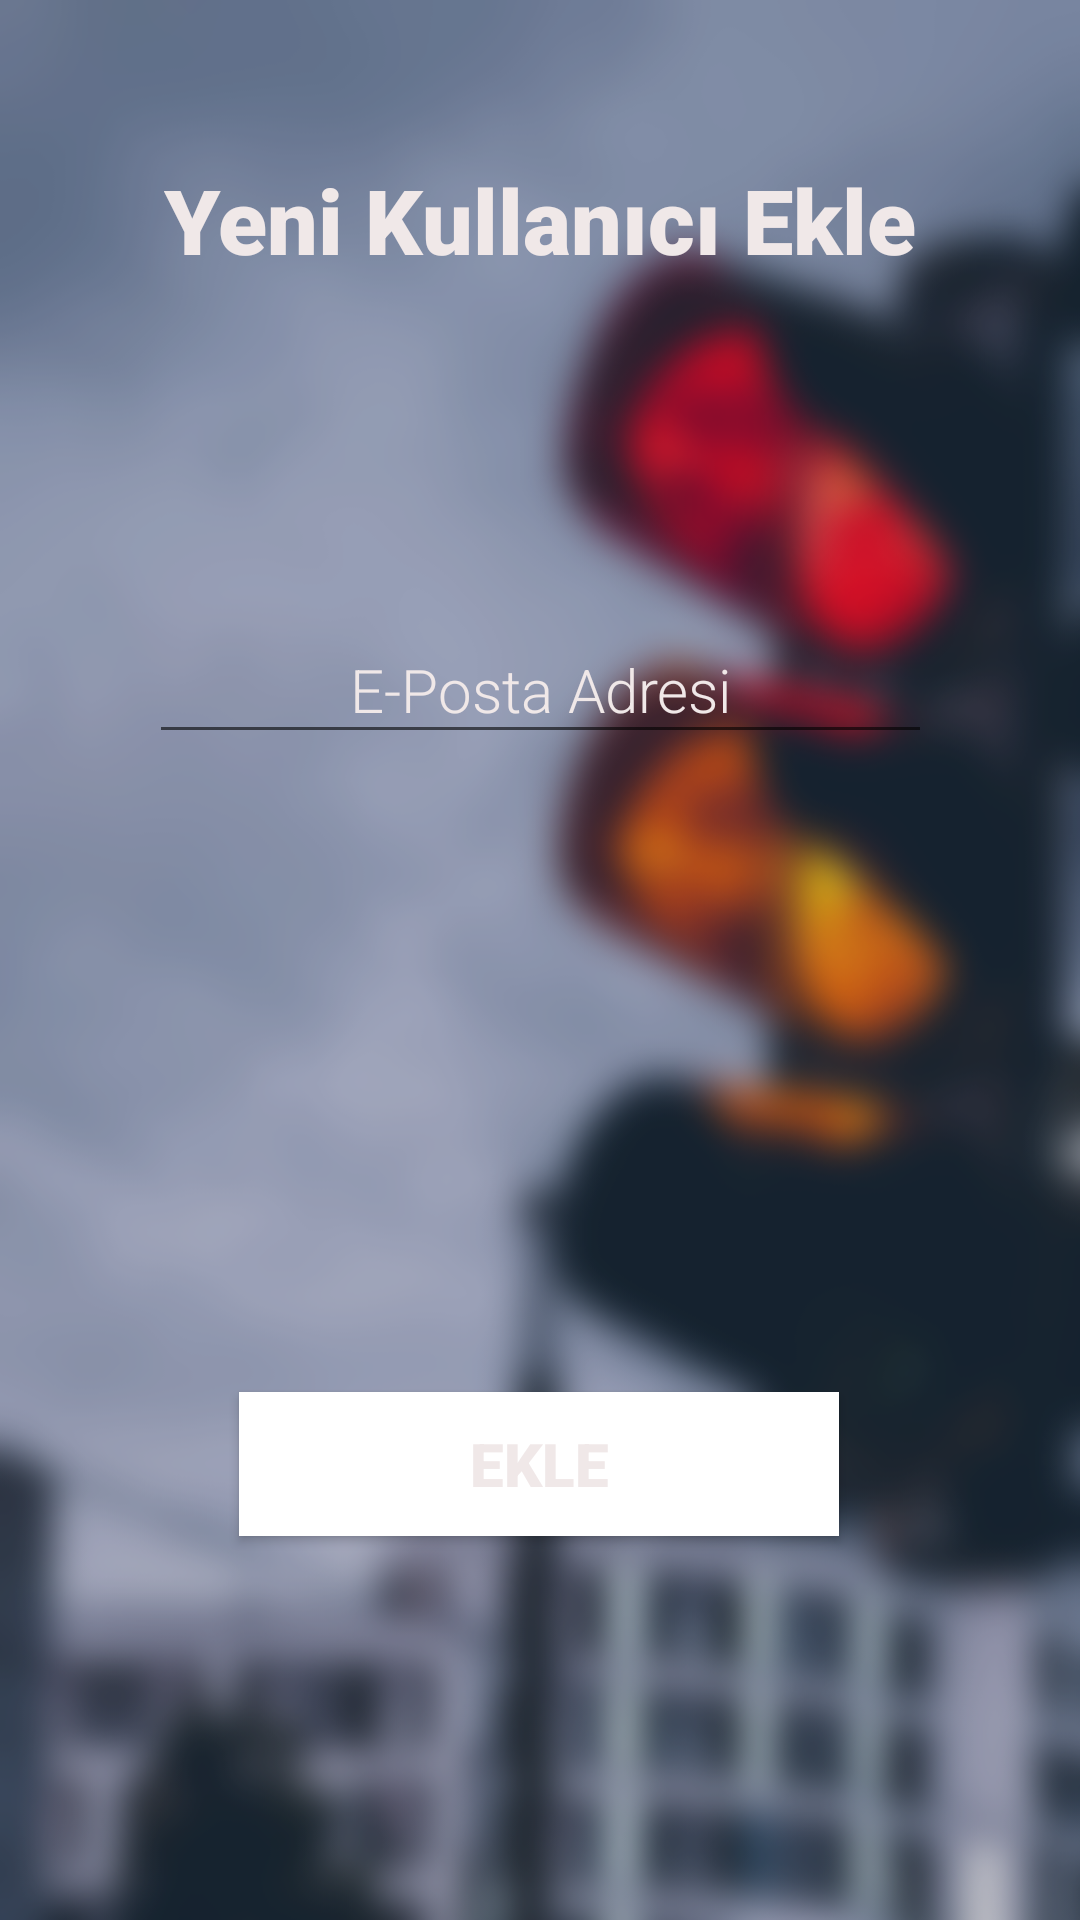

Produce the Android XML layout that renders to this screen, including the resource entries it uses.
<!-- AndroidManifest.xml: application theme AppTheme.ObjectDetection -->
<!-- res/layout/kurumsal_screen_add_new_user.xml -->
<?xml version="1.0" encoding="utf-8"?>
<androidx.constraintlayout.widget.ConstraintLayout xmlns:android="http://schemas.android.com/apk/res/android"
    xmlns:app="http://schemas.android.com/apk/res-auto"
    xmlns:tools="http://schemas.android.com/tools"
    android:layout_width="match_parent"
    android:layout_height="match_parent"
    android:background="@drawable/bireysel_background"
    tools:context=".LoginScreen.LoginScreenMain">

    <Button
        android:id="@+id/ksan_addNewUserBTN"
        android:layout_width="200dp"
        android:layout_height="wrap_content"
        android:layout_marginBottom="128dp"
        android:background="#FFFFFF"
        android:fontFamily="sans-serif-black"
        android:text="Ekle"
        android:textColor="#f0e8e8"
        android:textSize="20dp"
        app:layout_constraintBottom_toBottomOf="parent"
        app:layout_constraintEnd_toEndOf="parent"
        app:layout_constraintHorizontal_bias="0.497"
        app:layout_constraintStart_toStartOf="parent" />

    <TextView
        android:id="@+id/textView7"
        android:layout_width="wrap_content"
        android:layout_height="wrap_content"
        android:layout_marginStart="109dp"
        android:layout_marginTop="53dp"
        android:layout_marginEnd="109dp"
        android:fontFamily="sans-serif-black"
        android:text="Yeni Kullanıcı Ekle"
        android:textColor="#f0e8e8"
        android:textSize="30sp"
        app:layout_constraintEnd_toEndOf="parent"
        app:layout_constraintStart_toStartOf="parent"
        app:layout_constraintTop_toTopOf="parent" />

    <EditText
        android:id="@+id/ksan_mailET"
        android:layout_width="261dp"
        android:layout_height="46dp"
        android:layout_marginTop="112dp"
        android:ems="10"
        android:fontFamily="sans-serif-light"
        android:hint="E-Posta Adresi"
        android:inputType="textPersonName"
        android:textAlignment="center"
        android:textColor="#f0e8e8"
        android:textColorHint="#f0e8e8"
        android:textSize="20dp"
        app:flow_horizontalAlign="center"
        app:layout_constraintEnd_toEndOf="parent"
        app:layout_constraintStart_toStartOf="parent"
        app:layout_constraintTop_toBottomOf="@+id/textView7" />

    <Button
        android:id="@+id/ksan_errorMessageTXT"
        android:layout_width="wrap_content"
        android:layout_height="wrap_content"
        android:layout_marginStart="67dp"
        android:layout_marginTop="28dp"
        android:layout_marginEnd="67dp"
        android:background="#B3CF2929"
        android:fontFamily="sans-serif-light"
        android:text="-"
        android:textColor="#f0e8e8"
        android:textSize="18dp"
        android:textStyle="bold"
        android:visibility="invisible"
        app:flow_horizontalAlign="center"
        app:layout_constraintBottom_toTopOf="@+id/ksan_addNewUserBTN"
        app:layout_constraintEnd_toEndOf="parent"
        app:layout_constraintHorizontal_bias="0.497"
        app:layout_constraintStart_toStartOf="parent"
        app:layout_constraintTop_toBottomOf="@+id/ksan_mailET"
        app:layout_constraintVertical_bias="0.206" />
</androidx.constraintlayout.widget.ConstraintLayout>
<!-- resources referenced by this layout -->
<resources>
  <!-- drawable bireysel_background: png bitmap (drawable-v24, 285285 bytes) -->
  <style name="AppTheme.ObjectDetection" parent="Theme.MaterialComponents.DayNight.DarkActionBar">
          
          <item name="colorPrimary">@color/colorPrimary</item>
          <item name="colorPrimaryDark">@color/colorPrimaryDark</item>
          <item name="colorAccent">@color/colorAccent</item>
          <item name="windowActionBar">false</item>
          <item name="windowNoTitle">true</item>
      </style>
  <color name="colorPrimary">#44748D</color>
  <color name="colorPrimaryDark">#1F3541</color>
  <color name="colorAccent">#58333B</color>
</resources>
